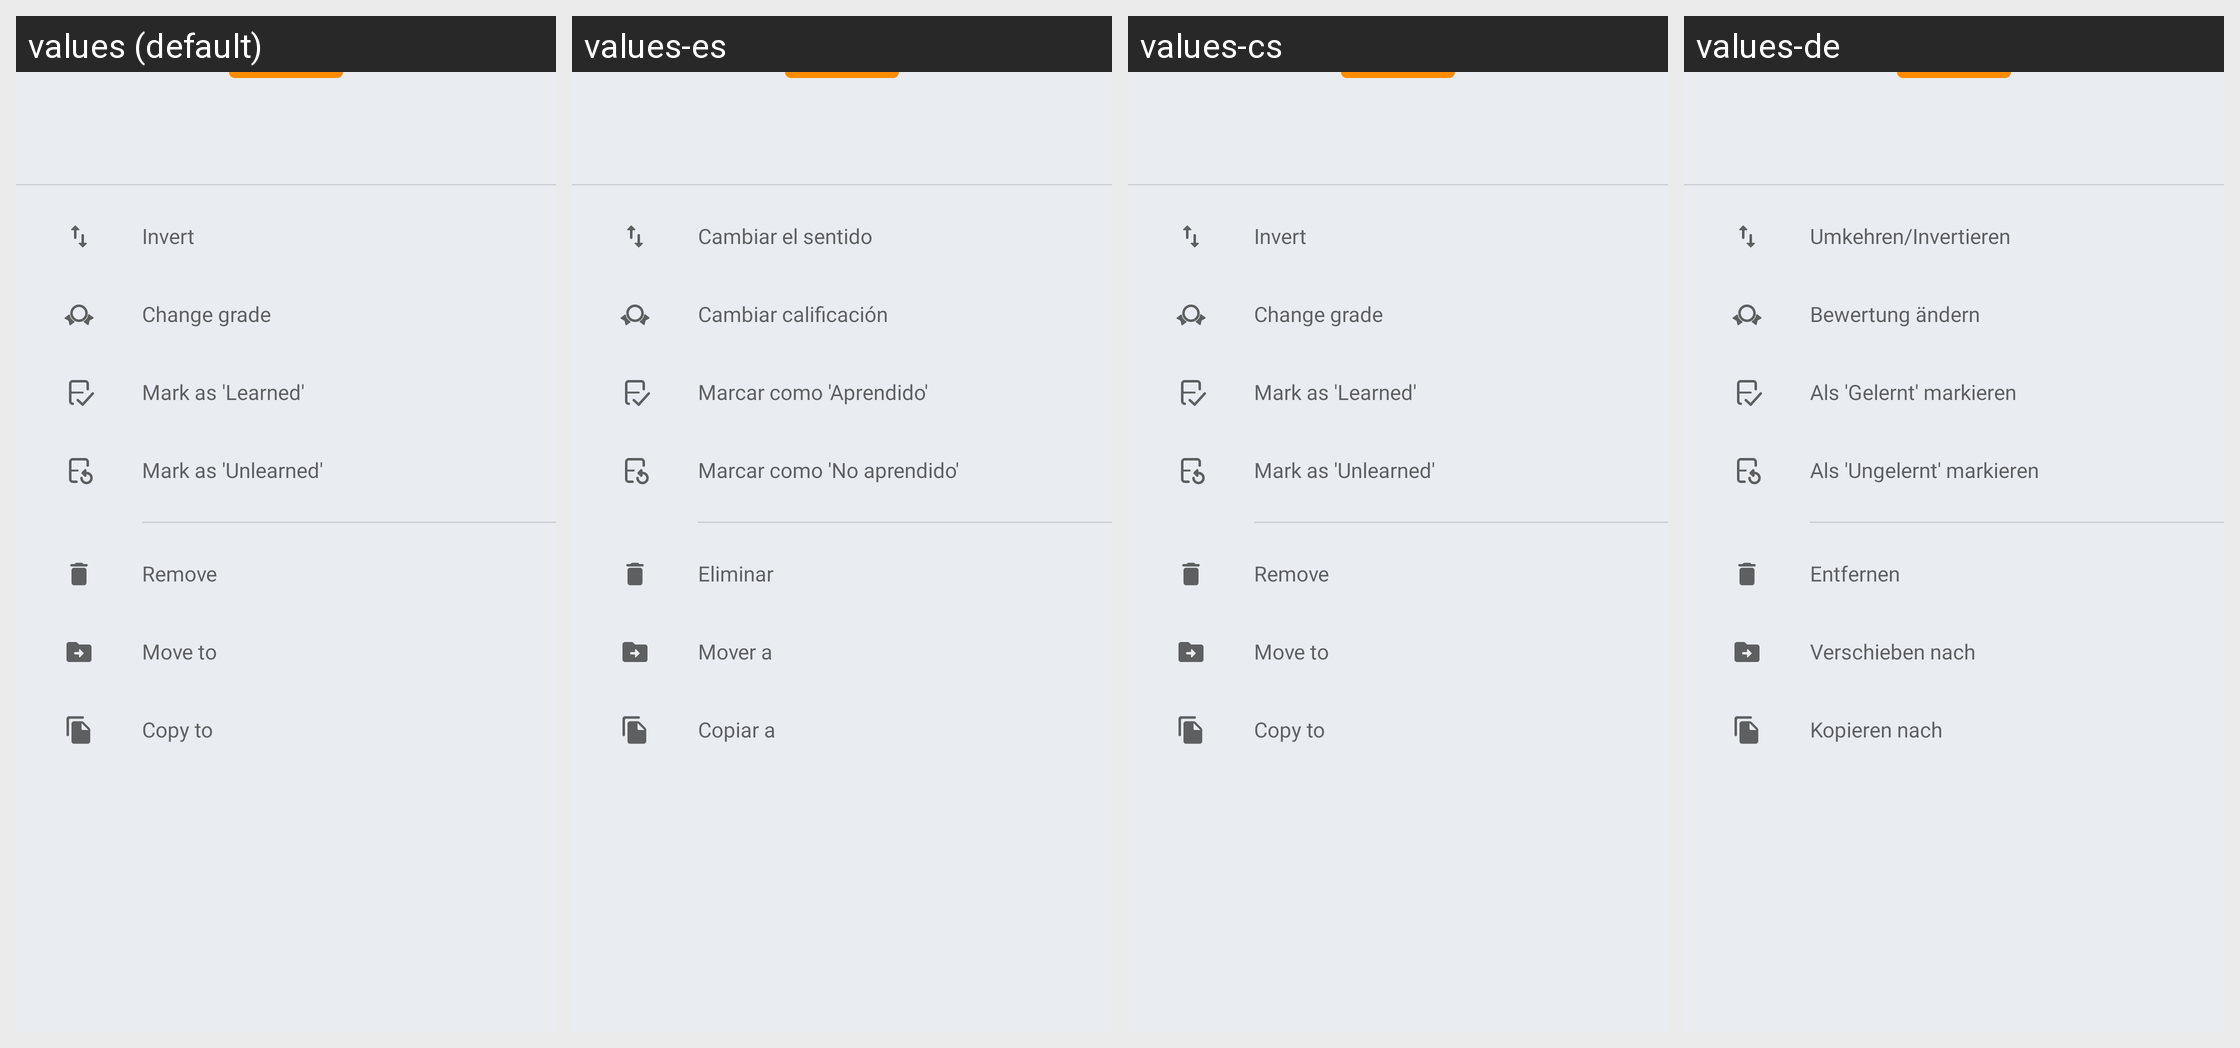

This grid shows one Android layout under several languages. Give, for every string resource on the screen, its name, the default text and each shown locale's text.
Android screen res/layout/bottom_sheet_card_selection_options.xml rendered under 4 locales, left to right: values (default), values-es, values-cs, values-de. Device: Nexus 5 (rendered at 1080×1920; each locale shown at half size, 540×960, under a caption strip naming it); theme AppTheme.
Other locales in the repository, not shown: values-el, values-eu, values-fr, values-hi, values-in, values-it, values-ne, values-nl, values-pl, values-pt-rBR, values-pt-rPT, values-ru, values-tr, values-uk, values-vi, values-zh-rCN.
Strings drawn on this screen, with the default value and each locale's value (text and hints the layout hard-codes, and strings that could not be matched under every locale, appear in the picture but are not listed):

card_selection_option_invert
  values: Invert
  values-es: Cambiar el sentido
  values-cs: Invert
  values-de: Umkehren/Invertieren

card_selection_option_change_grade
  values: Change grade
  values-es: Cambiar calificación
  values-cs: Change grade
  values-de: Bewertung ändern

card_selection_option_mark_as_learned
  values: Mark as 'Learned'
  values-es: Marcar como 'Aprendido'
  values-cs: Mark as 'Learned'
  values-de: Als 'Gelernt' markieren

card_selection_option_mark_as_unlearned
  values: Mark as 'Unlearned'
  values-es: Marcar como 'No aprendido'
  values-cs: Mark as 'Unlearned'
  values-de: Als 'Ungelernt' markieren

card_selection_option_remove
  values: Remove
  values-es: Eliminar
  values-cs: Remove
  values-de: Entfernen

card_selection_option_move_to
  values: Move to
  values-es: Mover a
  values-cs: Move to
  values-de: Verschieben nach

card_selection_option_copy_to
  values: Copy to
  values-es: Copiar a
  values-cs: Copy to
  values-de: Kopieren nach
